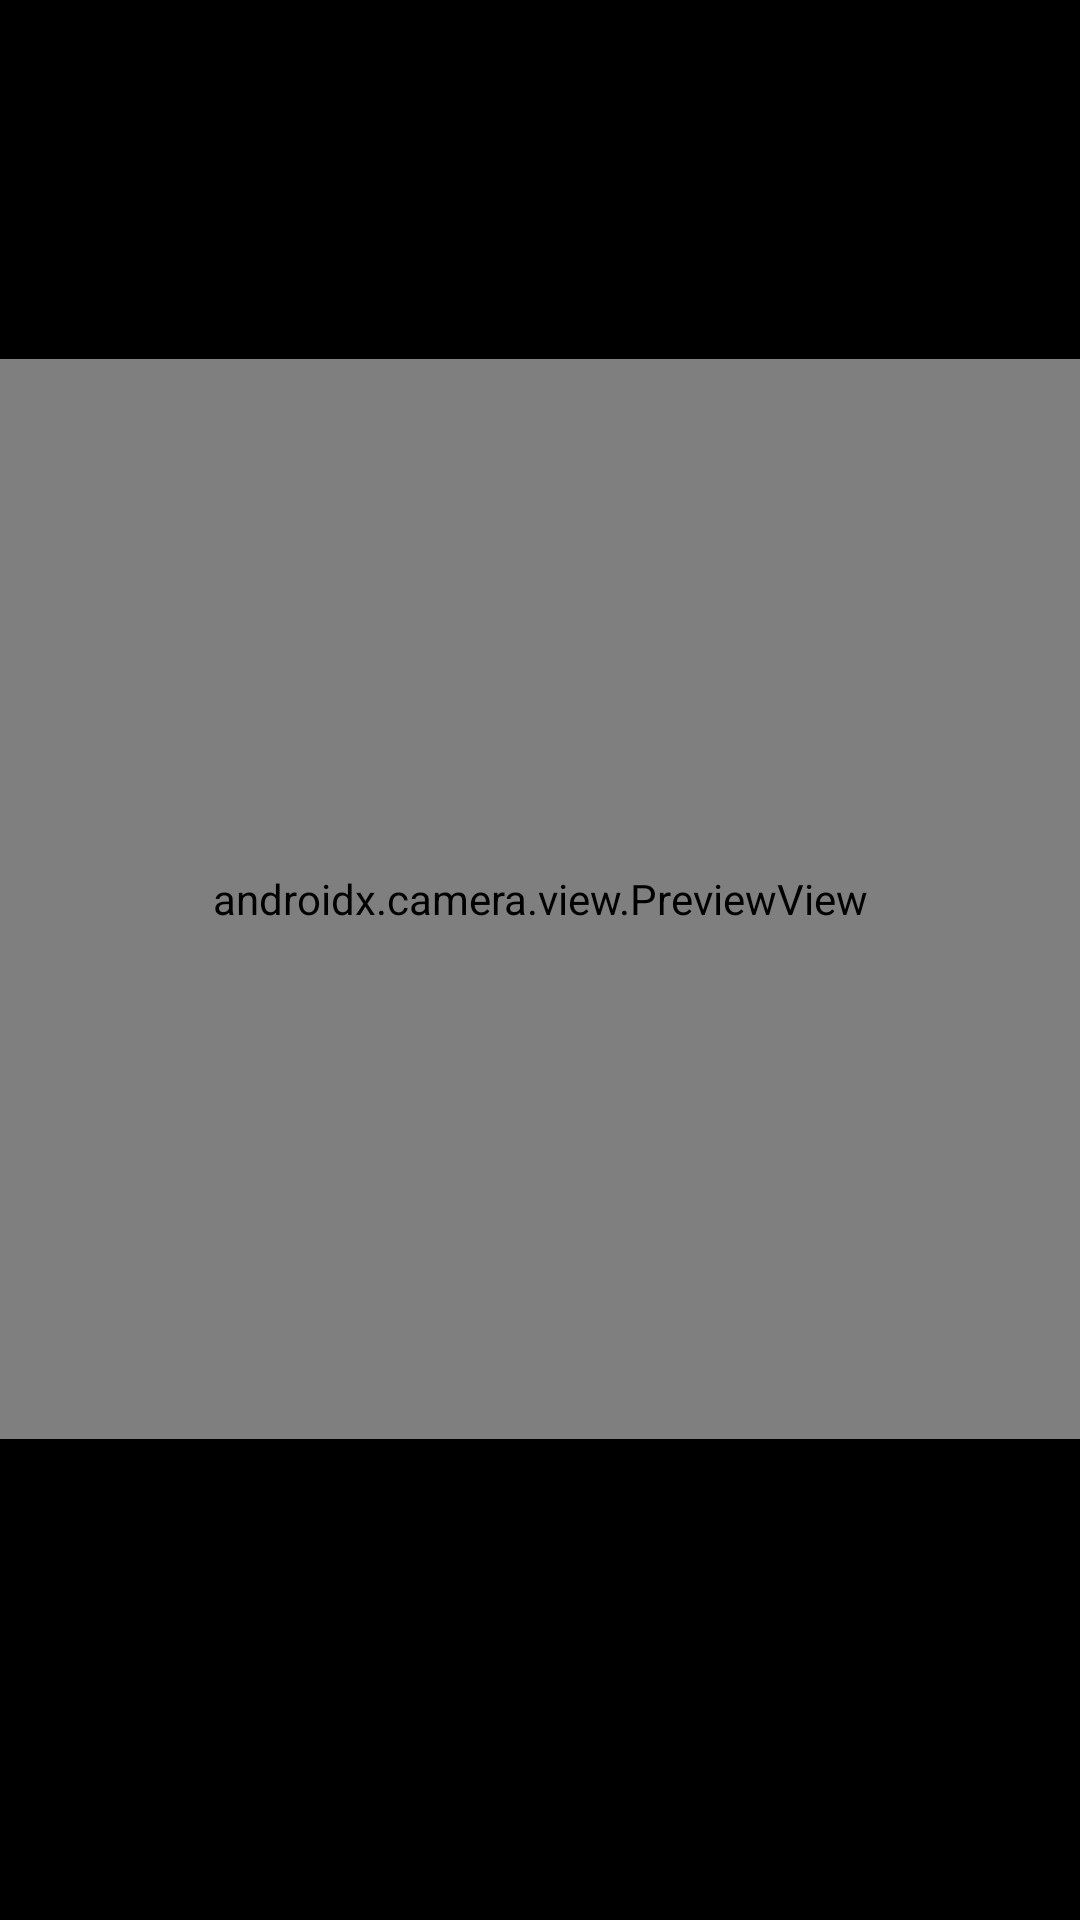

Android layout source for this screen:
<!-- AndroidManifest.xml: application theme Theme.example -->
<!-- res/layout/activity_camera_market.xml -->
<?xml version="1.0" encoding="utf-8"?>
<androidx.constraintlayout.widget.ConstraintLayout xmlns:android="http://schemas.android.com/apk/res/android"
    xmlns:app="http://schemas.android.com/apk/res-auto"
    xmlns:tools="http://schemas.android.com/tools"
    android:layout_width="match_parent"
    android:layout_height="match_parent"
    tools:context=".ui.market.camera.CameraMarketActivity"
    android:background="@color/black">


    <androidx.camera.view.PreviewView
        android:id="@+id/viewFinder"
        android:layout_width="match_parent"
        android:layout_height="0dp"
        app:layout_constraintBottom_toTopOf="@+id/image_capture_button"
        app:layout_constraintTop_toBottomOf="@+id/btn_flash_camera"
        app:layout_constraintDimensionRatio="1:1" />

    <Button
        android:id="@+id/btn_close_camera"
        style="@style/Widget.Material3.Button.IconButton"
        android:layout_width="wrap_content"
        android:layout_height="wrap_content"
        android:layout_marginStart="20dp"
        android:layout_marginTop="20dp"
        android:contentDescription="@string/content_description_help"
        app:icon="@drawable/baseline_close_24"
        app:iconTint="@color/white"
        app:layout_constraintStart_toStartOf="parent"
        app:layout_constraintTop_toTopOf="parent" />

    <Button
        android:id="@+id/btn_flash_camera"
        style="@style/Widget.Material3.Button.IconButton"
        android:layout_width="wrap_content"
        android:layout_height="wrap_content"
        android:layout_marginTop="20dp"
        android:contentDescription="@string/content_description_help"
        app:icon="@drawable/baseline_flash_off_24"
        app:iconTint="@color/white"
        app:layout_constraintEnd_toStartOf="@+id/btn_help_camera"
        app:layout_constraintStart_toEndOf="@+id/btn_close_camera"
        app:layout_constraintTop_toTopOf="parent" />

    <Button
        android:id="@+id/btn_help_camera"
        style="@style/Widget.Material3.Button.IconButton"
        android:layout_width="wrap_content"
        android:layout_height="wrap_content"
        android:layout_marginTop="20dp"
        android:layout_marginEnd="20dp"
        android:background="@null"
        android:contentDescription="@string/content_description_flash"
        app:icon="@drawable/baseline_help_24"
        app:iconTint="@color/white"
        app:layout_constraintEnd_toEndOf="parent"
        app:layout_constraintTop_toTopOf="parent" />

    <Button
        android:id="@+id/image_capture_button"
        style="@style/Widget.Material3.Button.IconButton.Outlined"
        android:layout_width="wrap_content"
        android:layout_height="wrap_content"
        android:layout_marginBottom="50dp"
        android:clickable="true"
        android:contentDescription="Scanner"
        app:icon="@drawable/ic_scanner_camera"
        app:iconTint="@color/white"
        app:layout_constraintBottom_toBottomOf="parent"
        app:layout_constraintEnd_toEndOf="parent"
        app:layout_constraintLeft_toLeftOf="parent"
        app:layout_constraintStart_toStartOf="parent"
        android:padding="20dp"/>

</androidx.constraintlayout.widget.ConstraintLayout>
<!-- resources referenced by this layout -->
<resources>
  <color name="black">#FF000000</color>
  <color name="white">#FFFFFFFF</color>
  <!-- drawable ic_scanner_camera (drawable) -->
  <vector xmlns:android="http://schemas.android.com/apk/res/android"
      android:width="23dp"
      android:height="24dp"
      android:viewportWidth="23"
      android:viewportHeight="24">
    <path
        android:pathData="M1,5.125V3.75C1,3.021 1.277,2.321 1.769,1.805C2.261,1.29 2.929,1 3.625,1H6.25M1,18.875V20.25C1,20.979 1.277,21.679 1.769,22.194C2.261,22.71 2.929,23 3.625,23H6.25M16.75,1H19.375C20.071,1 20.739,1.29 21.231,1.805C21.723,2.321 22,3.021 22,3.75V5.125M16.75,23H19.375C20.071,23 20.739,22.71 21.231,22.194C21.723,21.679 22,20.979 22,20.25V18.875M2.313,12H20.688"
        android:strokeLineJoin="round"
        android:strokeWidth="2"
        android:fillColor="#00000000"
        android:strokeColor="@color/white"
        android:strokeLineCap="round"/>
  </vector>
  <string name="content_description_flash">flash</string>
  <string name="content_description_help">help</string>
  <style name="Theme.example" parent="Base.Theme.example" />
  <style name="Base.Theme.example" parent="Theme.Material3.DayNight.NoActionBar">
          
          
      </style>
</resources>
